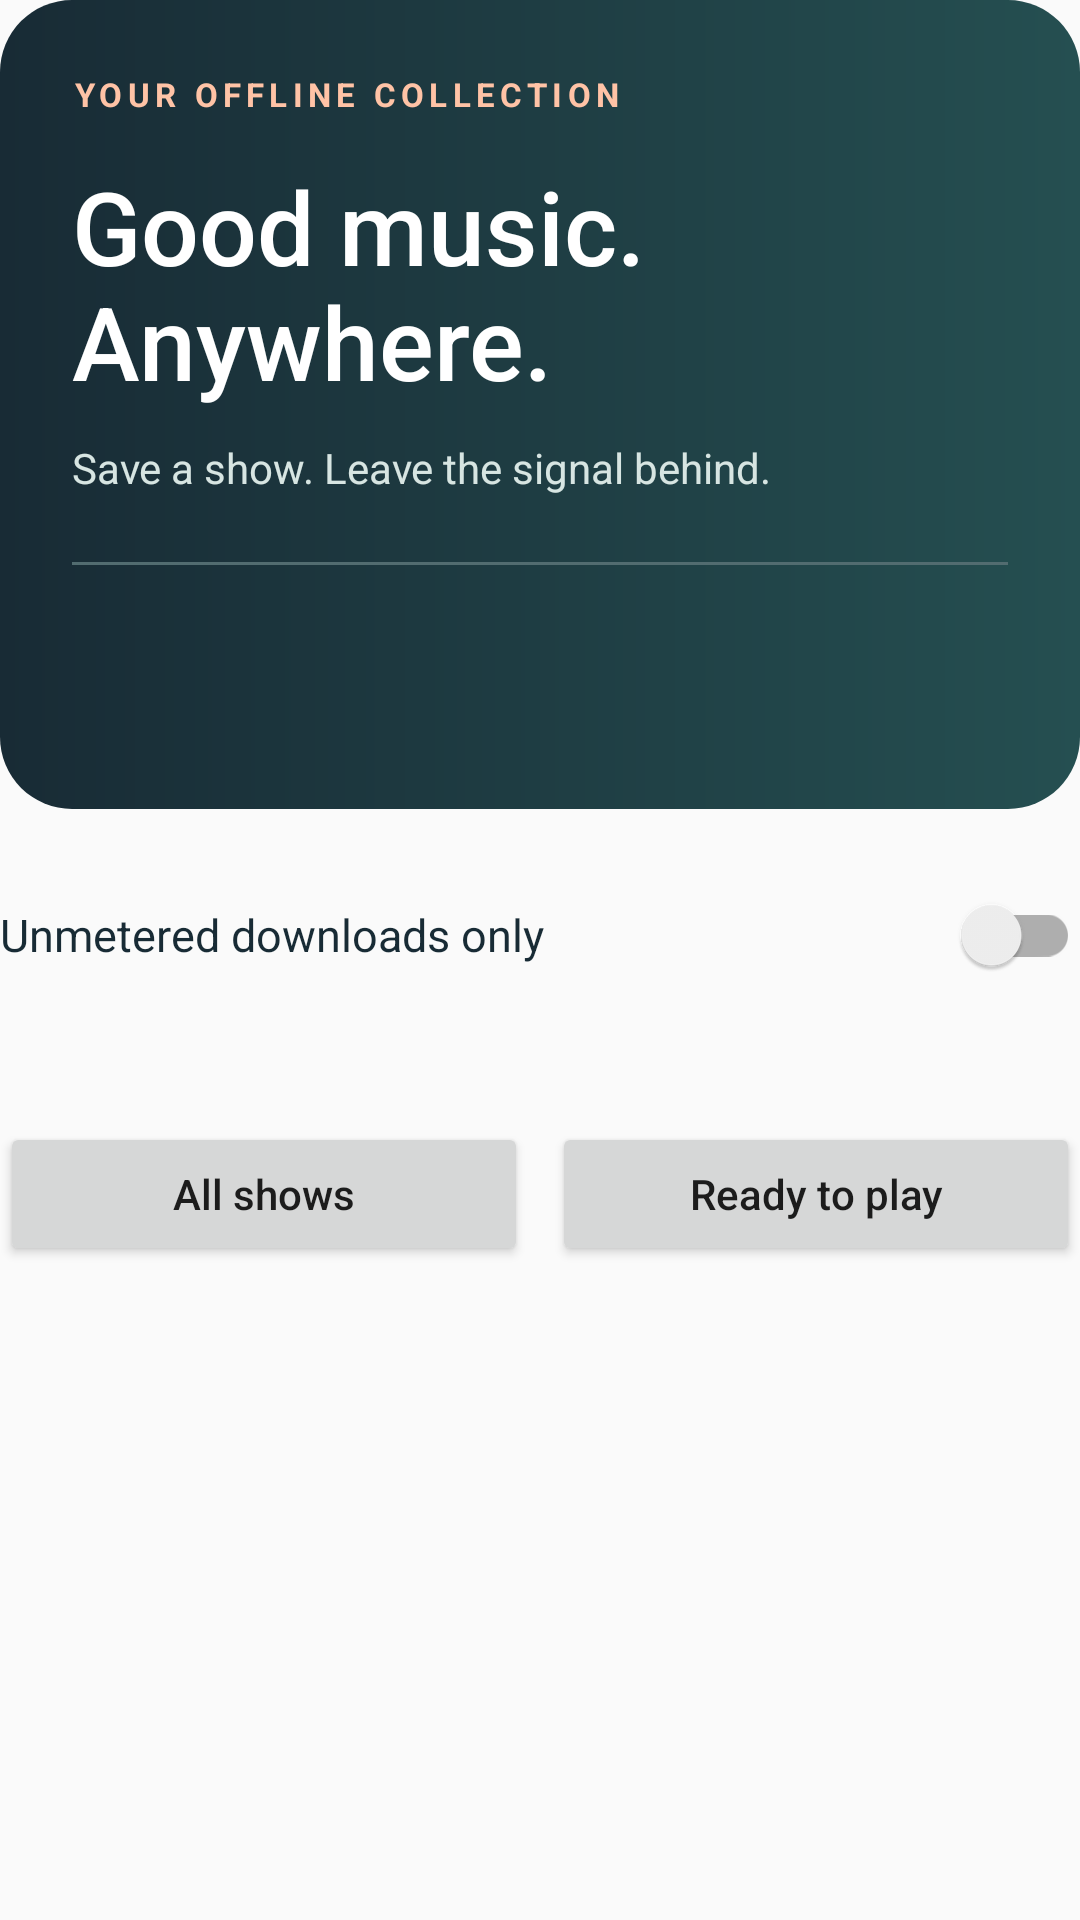

Layout XML and referenced resources for this Android screen:
<!-- AndroidManifest.xml: application theme UAmpAppTheme -->
<!-- res/layout/offline_header.xml -->
<LinearLayout xmlns:android="http://schemas.android.com/apk/res/android" android:layout_width="match_parent" android:layout_height="wrap_content" android:orientation="vertical" android:paddingBottom="16dp">
    <LinearLayout android:layout_width="match_parent" android:layout_height="wrap_content" android:background="@drawable/offline_hero_bg" android:padding="24dp" android:orientation="vertical">
        <TextView android:layout_width="match_parent" android:layout_height="wrap_content" android:text="@string/offline_eyebrow" android:textColor="#FFC3A6" android:textSize="11sp" android:letterSpacing="0.16" android:textStyle="bold"/>
        <TextView android:id="@+id/offline_headline" android:layout_width="match_parent" android:layout_height="wrap_content" android:layout_marginTop="14dp" android:text="@string/offline_headline" android:textColor="#FFFFFF" android:textSize="34sp" android:fontFamily="sans-serif-medium" android:lineSpacingExtra="-2dp"/>
        <TextView android:id="@+id/offline_intro" android:layout_width="match_parent" android:layout_height="wrap_content" android:layout_marginTop="10dp" android:text="@string/offline_intro" android:textColor="#D7E5E2" android:textSize="14sp"/>
        <View android:id="@+id/offline_stats_divider" android:layout_width="match_parent" android:layout_height="1dp" android:layout_marginTop="22dp" android:layout_marginBottom="16dp" android:background="#526C70"/>
        <TextView android:id="@+id/offline_stats" android:layout_width="match_parent" android:layout_height="wrap_content" android:textColor="#FFFFFF" android:textSize="14sp" android:textStyle="bold"/>
        <TextView android:id="@+id/offline_free" android:layout_width="match_parent" android:layout_height="wrap_content" android:layout_marginTop="6dp" android:textColor="#D7E5E2" android:textSize="12sp"/>
    </LinearLayout>
    <androidx.appcompat.widget.SwitchCompat android:id="@+id/offline_wifi" android:layout_width="match_parent" android:layout_height="wrap_content" android:minHeight="56dp" android:layout_marginTop="14dp" android:text="@string/offline_wifi_only" android:textColor="@color/offline_ink" android:textSize="15sp"/>
    <TextView android:id="@+id/offline_wifi_hint" android:layout_width="match_parent" android:layout_height="wrap_content" android:textColor="@color/offline_muted" android:textSize="12sp"/>
    <LinearLayout android:id="@+id/offline_filters" android:layout_width="match_parent" android:layout_height="wrap_content" android:layout_marginTop="18dp" android:orientation="horizontal">
        <androidx.appcompat.widget.AppCompatButton android:id="@+id/offline_all" android:layout_width="0dp" android:layout_weight="1" android:layout_height="wrap_content" android:minHeight="48dp" android:paddingVertical="12dp" android:minWidth="112dp" android:paddingHorizontal="18dp" android:textAllCaps="false" android:text="@string/offline_all"/>
        <androidx.appcompat.widget.AppCompatButton android:id="@+id/offline_ready_filter" android:layout_width="0dp" android:layout_weight="1" android:layout_height="wrap_content" android:minHeight="48dp" android:paddingVertical="12dp" android:layout_marginStart="8dp" android:paddingHorizontal="18dp" android:textAllCaps="false" android:text="@string/offline_ready_filter"/>
    </LinearLayout>
</LinearLayout>
<!-- resources referenced by this layout -->
<resources>
  <color name="offline_ink">#182B35</color>
  <color name="offline_muted">#52636C</color>
  <!-- drawable offline_hero_bg (drawable) -->
  <shape xmlns:android="http://schemas.android.com/apk/res/android"><gradient android:startColor="#182B35" android:endColor="#254F51" android:angle="0"/><corners android:radius="24dp"/></shape>
  <string name="offline_all">All shows</string>
  <string name="offline_eyebrow">YOUR OFFLINE COLLECTION</string>
  <string name="offline_headline">Good music.
  Anywhere.</string>
  <string name="offline_intro">Save a show. Leave the signal behind.</string>
  <string name="offline_ready_filter">Ready to play</string>
  <string name="offline_wifi_only">Unmetered downloads only</string>
  <style name="UAmpAppTheme" parent="Theme.AppCompat.Light.NoActionBar">
          <item name="colorPrimary">#ffff5722</item>
          <item name="colorPrimaryDark">#ffbf360c</item>
          <item name="colorAccent">#ffff5722</item>
          <item name="alertDialogTheme">@style/Theme.AppCompat.Dialog.Alert</item>
      </style>
</resources>
